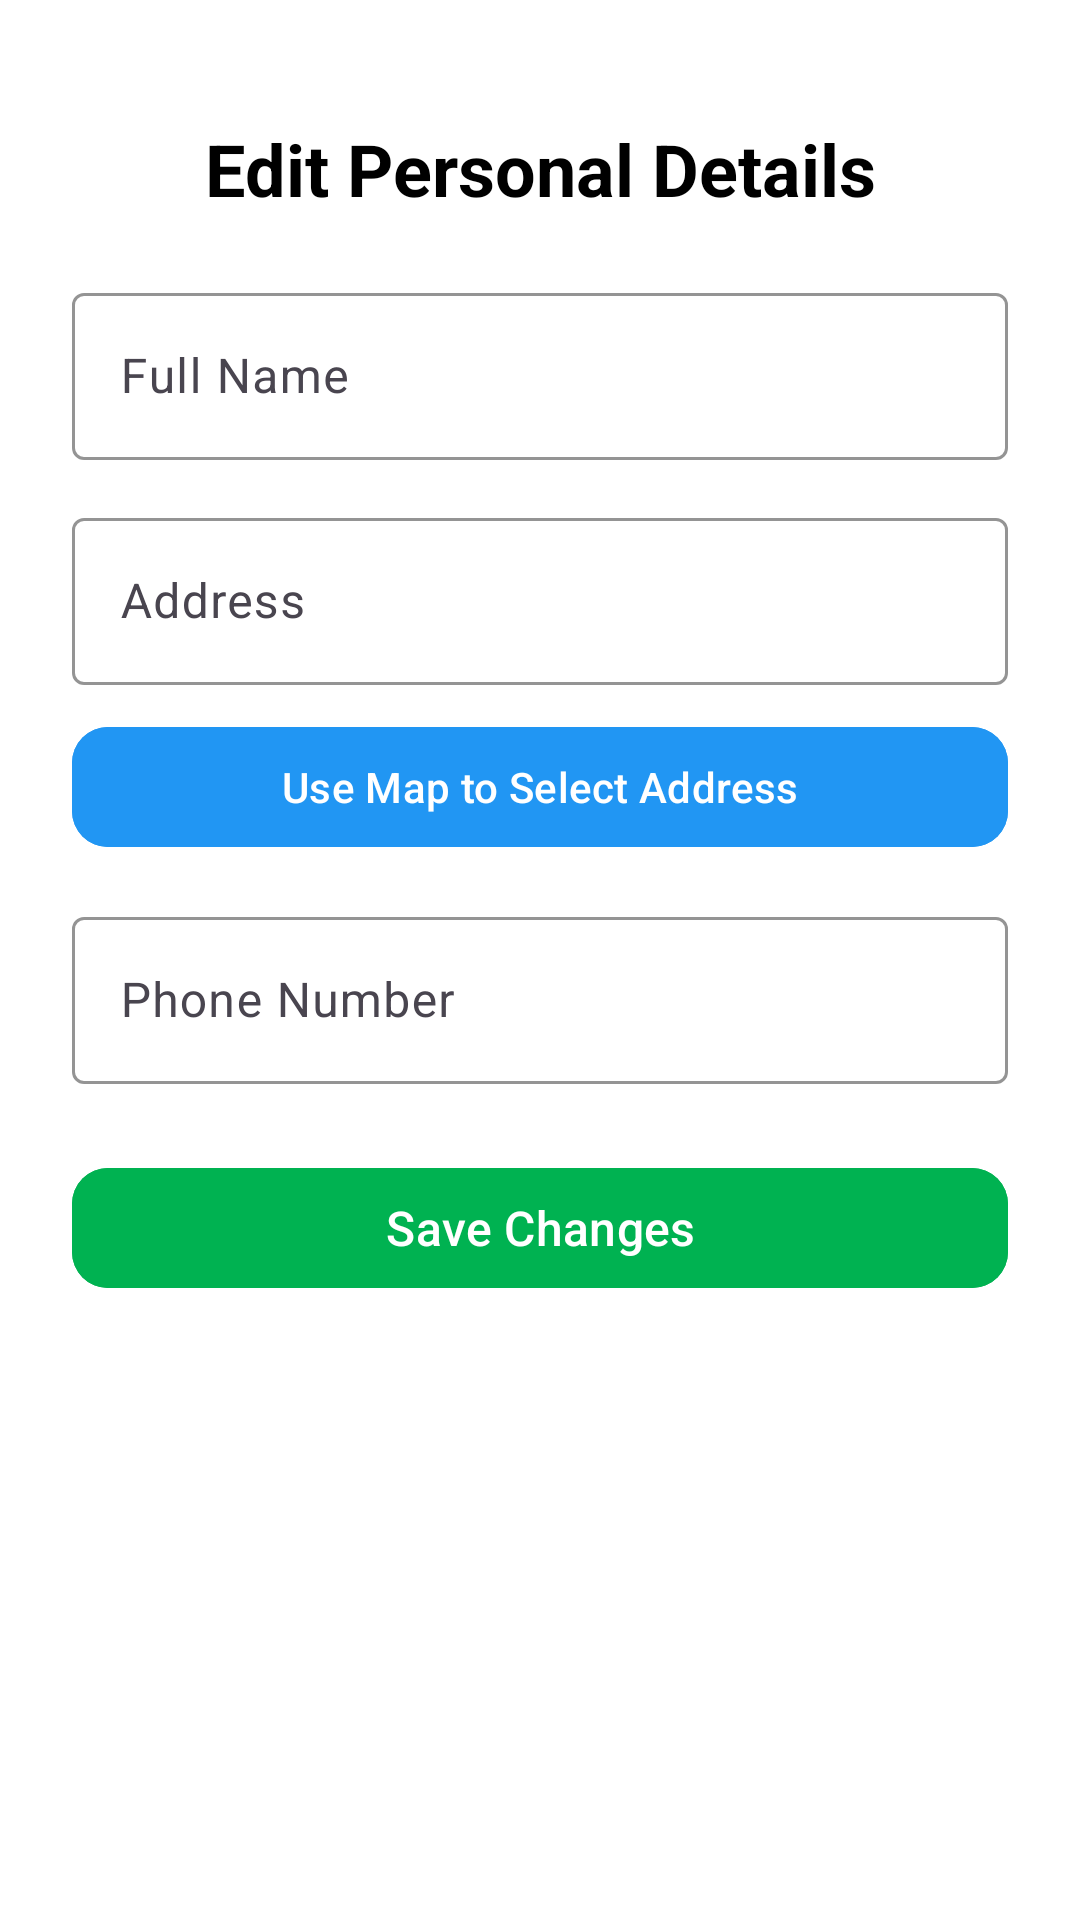

Write the Android layout XML for this screen, with the resource values it uses.
<!-- AndroidManifest.xml: application theme Theme.LoginApp -->
<!-- res/layout/farmers_details.xml -->
<?xml version="1.0" encoding="utf-8"?>
<androidx.constraintlayout.widget.ConstraintLayout
    xmlns:android="http://schemas.android.com/apk/res/android"
    xmlns:app="http://schemas.android.com/apk/res-auto"
    xmlns:tools="http://schemas.android.com/tools"
    android:layout_width="match_parent"
    android:layout_height="match_parent"
    android:background="@color/white"
    android:padding="24dp"
    tools:context=".Farmers_Details">

    
    <TextView
        android:id="@+id/editTitle"
        android:layout_width="wrap_content"
        android:layout_height="wrap_content"
        android:text="Edit Personal Details"
        android:textSize="24sp"
        android:textStyle="bold"
        android:textColor="@android:color/black"
        app:layout_constraintTop_toTopOf="parent"
        app:layout_constraintStart_toStartOf="parent"
        app:layout_constraintEnd_toEndOf="parent"
        android:layout_marginTop="16dp" />

    
    <com.google.android.material.textfield.TextInputLayout
        android:id="@+id/fullNameLayout"
        android:layout_width="0dp"
        android:layout_height="wrap_content"
        android:hint="Full Name"
        app:boxStrokeColor="#1E88E5"
        app:layout_constraintTop_toBottomOf="@id/editTitle"
        app:layout_constraintStart_toStartOf="parent"
        app:layout_constraintEnd_toEndOf="parent"
        android:layout_marginTop="20dp">

        <com.google.android.material.textfield.TextInputEditText
            android:id="@+id/fullNameInput"
            android:layout_width="match_parent"
            android:layout_height="wrap_content"
            android:textColor="@color/black"
            android:inputType="textPersonName" />
    </com.google.android.material.textfield.TextInputLayout>

    
    <com.google.android.material.textfield.TextInputLayout
        android:id="@+id/addressLayout"
        android:layout_width="0dp"
        android:layout_height="wrap_content"
        android:hint="Address"
        app:boxStrokeColor="#1E88E5"
        app:layout_constraintTop_toBottomOf="@id/fullNameLayout"
        app:layout_constraintStart_toStartOf="parent"
        app:layout_constraintEnd_toEndOf="parent"
        android:layout_marginTop="14dp">

        <com.google.android.material.textfield.TextInputEditText
            android:id="@+id/addressInput"
            android:layout_width="match_parent"
            android:layout_height="wrap_content"
            android:textColor="@color/black"
            android:textColorHint="#9E9E9E"
            android:inputType="textPostalAddress" />
    </com.google.android.material.textfield.TextInputLayout>

    
    <com.google.android.material.button.MaterialButton
        android:id="@+id/mapSelection"
        android:layout_width="0dp"
        android:layout_height="wrap_content"
        android:text="Use Map to Select Address"
        android:textAllCaps="false"
        android:textSize="14sp"
        android:textColor="@color/white"
        android:backgroundTint="@color/shade2_blue"
        app:cornerRadius="12dp"
        app:layout_constraintTop_toBottomOf="@id/addressLayout"
        app:layout_constraintStart_toStartOf="parent"
        app:layout_constraintEnd_toEndOf="parent"
        android:layout_marginTop="10dp" />

    
    <com.google.android.material.textfield.TextInputLayout
        android:id="@+id/phoneLayout"
        android:layout_width="0dp"
        android:layout_height="wrap_content"
        android:hint="Phone Number"
        app:boxStrokeColor="#1E88E5"
        app:layout_constraintTop_toBottomOf="@id/mapSelection"
        app:layout_constraintStart_toStartOf="parent"
        app:layout_constraintEnd_toEndOf="parent"
        android:layout_marginTop="14dp">

        <com.google.android.material.textfield.TextInputEditText
            android:id="@+id/phoneInput"
            android:layout_width="match_parent"
            android:layout_height="wrap_content"
            android:textColor="@color/black"
            android:textColorHint="#9E9E9E"
            android:inputType="phone" />
    </com.google.android.material.textfield.TextInputLayout>

    




















    
    <com.google.android.material.button.MaterialButton
        android:id="@+id/saveButton"
        android:layout_width="0dp"
        android:layout_height="wrap_content"
        android:text="Save Changes"
        android:textAllCaps="false"
        android:textSize="16sp"
        android:textColor="@color/white"
        android:backgroundTint="@color/shade1_green"
        app:cornerRadius="12dp"
        app:layout_constraintTop_toBottomOf="@id/phoneLayout"
        app:layout_constraintStart_toStartOf="parent"
        app:layout_constraintEnd_toEndOf="parent"
        android:layout_marginTop="24dp" />

</androidx.constraintlayout.widget.ConstraintLayout>
<!-- resources referenced by this layout -->
<resources>
  <color name="black">#FF000000</color>
  <color name="shade1_green">#00B251</color>
  <color name="shade2_blue">#2196F3</color>
  <color name="white">#FFFFFFFF</color>
  <style name="Theme.LoginApp" parent="Base.Theme.LoginApp" />
  <style name="Base.Theme.LoginApp" parent="Theme.Material3.DayNight.NoActionBar">
          
          
  
          <item name="android:statusBarColor">@android:color/transparent</item>
          <item name="android:windowDrawsSystemBarBackgrounds">true</item>
          <item name="android:windowTranslucentStatus">false</item>
  
      </style>
</resources>
